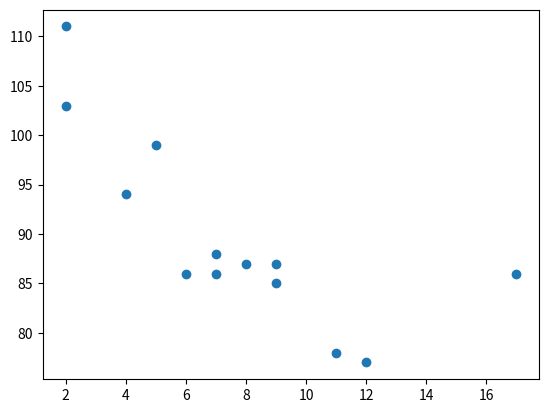
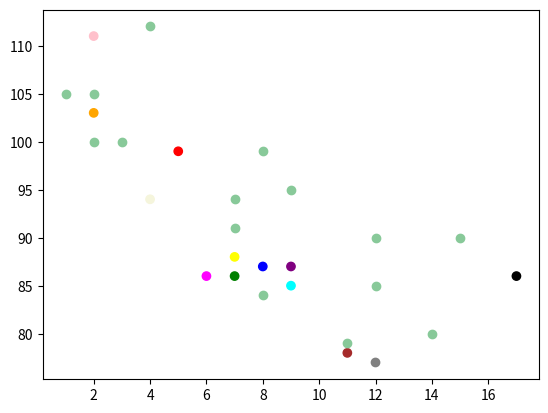
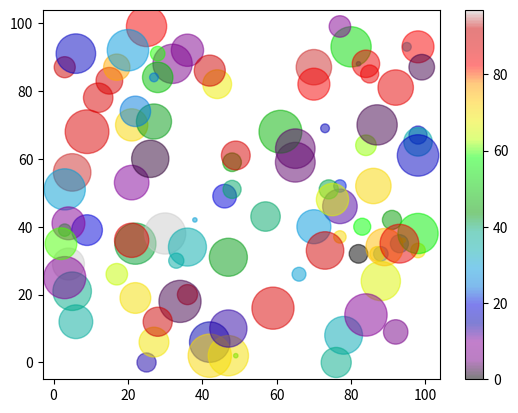

Here is the Python script that generated these plots, in order:
# Most of the matplotlib utilities lies under the pyplot submodule, and are usually imported under the plt alias
# The Pyplot package can be referred to as plt
import matplotlib.pyplot as plt
import numpy as np
x = np.array([5,7,8,7,2,17,2,9,4,11,12,9,6])
y = np.array([99,86,87,88,111,86,103,87,94,78,77,85,86])
# The scatter() function plots one dot for each observation
plt.scatter(x, y)
plt.show()
# day one, the age and speed of 13 cars
x = np.array([5,7,8,7,2,17,2,9,4,11,12,9,6])
y = np.array([99,86,87,88,111,86,103,87,94,78,77,85,86])
colors = np.array(["red","green","blue","yellow","pink","black","orange","purple","beige","brown","gray","cyan","magenta"])
plt.scatter(x, y, color=colors)
# day two, the age and speed of 15 cars
x = np.array([2,2,8,1,15,8,12,9,7,3,11,4,7,14,12])
y = np.array([100,105,84,105,90,99,90,95,94,100,79,112,91,80,85])
plt.scatter(x, y, color='#88c999')
plt.show()
#x = np.array([5,7,8,7,2,17,2,9,4,11,12,9,6])
#y = np.array([99,86,87,88,111,86,103,87,94,78,77,85,86])
#colors = np.array([0, 10, 20, 30, 40, 45, 50, 55, 60, 70, 80, 90, 100])
#sizes = np.array([20,50,100,200,500,1000,60,90,10,300,600,800,75])
x = np.random.randint(100, size=(100))
y = np.random.randint(100, size=(100))
colors = np.random.randint(100, size=(100))
sizes = 10 * np.random.randint(100, size=(100))
plt.scatter(x, y, c = colors, cmap = 'nipy_spectral', s = sizes, alpha=0.5)
plt.colorbar()
plt.show()
